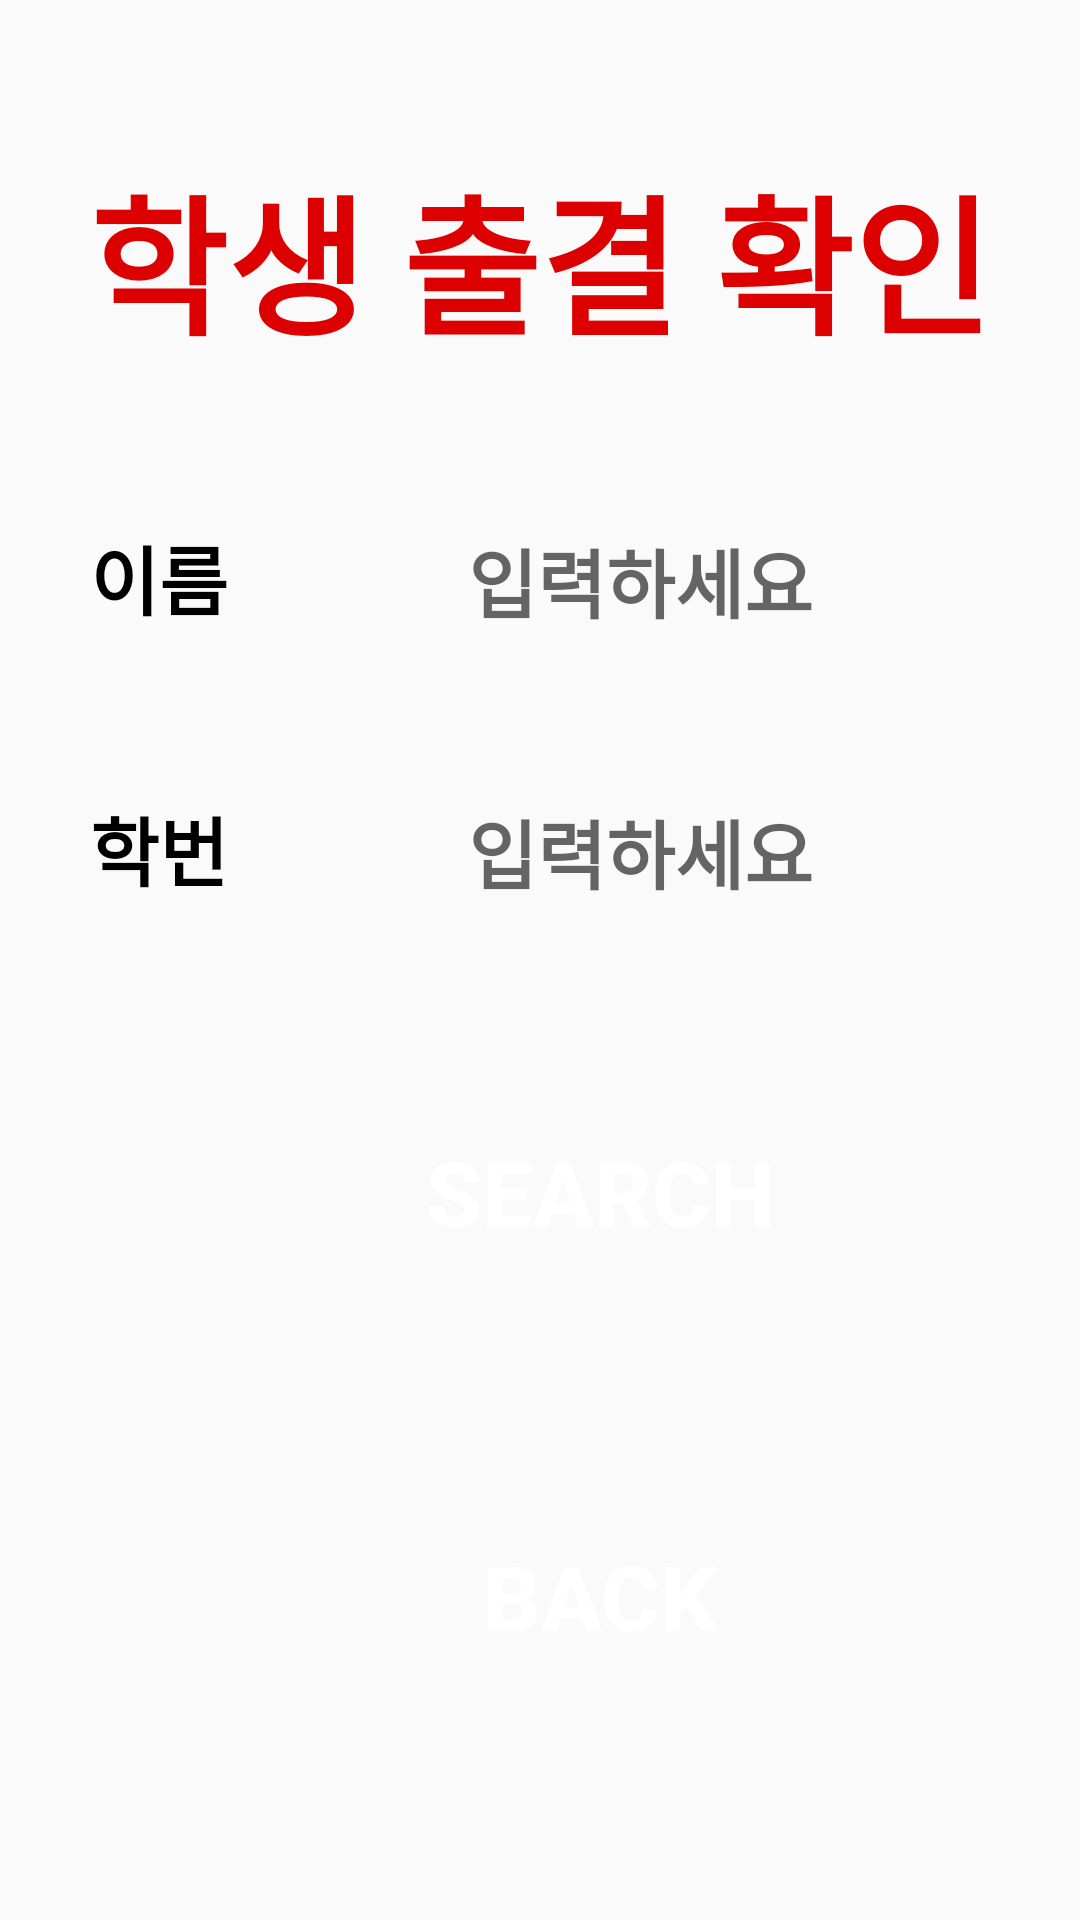

Here is an Android app screen rendered from its layout file. Give the layout XML and the strings, colors and styles it references.
<!-- AndroidManifest.xml: application theme Test -->
<!-- res/layout/search_stu.xml -->
<?xml version="1.0" encoding="utf-8"?>
<LinearLayout xmlns:android="http://schemas.android.com/apk/res/android"
    android:layout_width="410dp"
    android:layout_height="match_parent"
    android:orientation="vertical"
    android:weightSum="10">


    <TextView
        android:id="@+id/textView"
        android:layout_width="wrap_content"
        android:layout_height="wrap_content"
        android:text="학생 출결 확인"
        android:textSize="50dp"
        android:textStyle="bold"
        android:textColor="#DD0000"
        android:layout_marginTop="50dp"
        android:layout_gravity="center_horizontal"
        android:gravity="center_horizontal"
        android:layout_weight="2"/>
    <LinearLayout
        android:layout_width="match_parent"
        android:layout_height="wrap_content"
        android:orientation="horizontal"
        android:layout_weight="2">
        <TextView
            android:id="@+id/textView2"
            android:layout_width="wrap_content"
            android:layout_height="wrap_content"
            android:text="이름"
            android:textColor="#000000"
            android:textStyle="bold"
            android:textSize="25dp"
            android:layout_marginLeft="30dp"/>

        <EditText
            android:id="@+id/search_name"
            android:layout_width="180dp"
            android:layout_height="50dp"
            android:layout_marginLeft="80dp"
            android:background="@drawable/memo_board"
            android:hint="입력하세요"
            android:textSize="25dp"
            android:textStyle="bold" />
    </LinearLayout>
    <LinearLayout
        android:layout_width="match_parent"
        android:layout_height="wrap_content"
        android:orientation="horizontal"
        android:layout_weight="2">
        <TextView
            android:id="@+id/textView3"
            android:layout_width="wrap_content"
            android:layout_height="wrap_content"
            android:text="학번"
            android:textColor="#000000"
            android:textStyle="bold"
            android:textSize="25dp"
            android:layout_marginLeft="30dp"/>

        <EditText
            android:id="@+id/search_number"
            android:layout_width="180dp"
            android:layout_height="wrap_content"
            android:layout_marginLeft="80dp"
            android:background="@drawable/memo_board"
            android:hint="입력하세요"
            android:textSize="25dp"
            android:textStyle="bold" />
    </LinearLayout>

    <LinearLayout
        android:layout_width="match_parent"
        android:layout_height="wrap_content"
        android:orientation="horizontal"
        android:layout_weight="1.5">

        <Button
            android:id="@+id/btn_start"
            android:layout_width="300dp"
            android:layout_height="100dp"
            android:layout_gravity="center_horizontal"
            android:background="@drawable/round_button"
            android:text="SEARCH"
            android:textColor="#ffffff"
            android:textSize="30dp"
            android:textStyle="bold"
            android:layout_marginLeft="50dp"/>
    </LinearLayout>
    <LinearLayout
        android:layout_width="match_parent"
        android:layout_height="wrap_content"
        android:orientation="horizontal"
        android:layout_weight="1.5">

        <Button
            android:id="@+id/btn_back"
            android:layout_width="300dp"
            android:layout_height="100dp"
            android:layout_gravity="center_horizontal"
            android:background="@drawable/round_button"
            android:text="BACK"
            android:textColor="#ffffff"
            android:textSize="30dp"
            android:textStyle="bold"
            android:layout_marginLeft="50dp"/>
    </LinearLayout>
</LinearLayout>
<!-- resources referenced by this layout -->
<resources>
  <style name="Test" parent="Theme.AppCompat.Light.NoActionBar">
          
          <item name="colorPrimary">@color/purple_500</item>
          <item name="colorPrimaryVariant">@color/purple_700</item>
          <item name="colorOnPrimary">@color/white</item>
          
          <item name="colorSecondary">@color/teal_200</item>
          <item name="colorSecondaryVariant">@color/teal_700</item>
          <item name="colorOnSecondary">@color/black</item>
          
          <item name="android:statusBarColor" tools:targetApi="l">?attr/colorPrimaryVariant</item>
          
      </style>
  <!-- not gathered from this repository: default colours our renderer supplied (Android Studio template values) -->
  <color name="purple_500">#FF6200EE</color>
  <color name="purple_700">#FF3700B3</color>
  <color name="teal_200">#FF03DAC5</color>
  <color name="teal_700">#FF018786</color>
  <color name="black">#FF000000</color>
  <color name="white">#FFFFFFFF</color>
</resources>
